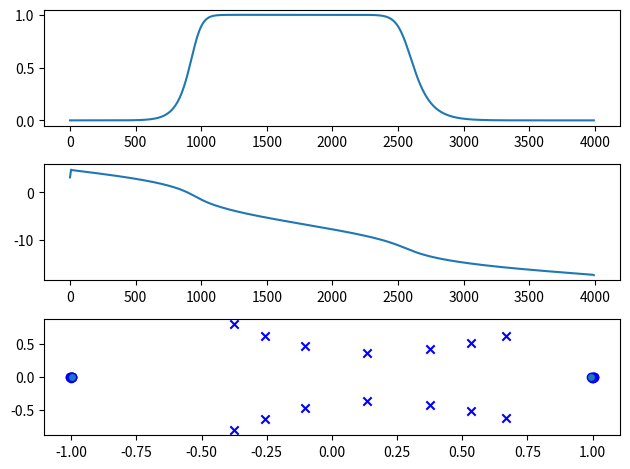

Here is the Python script that generated this plot:
import numpy as np
import scipy.signal as sig
import matplotlib.pyplot as plt

fs = 8000
[n, w] = sig.buttord([1000 / 4000, 2500 / 4000], [400 / 4000, 3200 / 4000], 1, 50)
[b, a] = sig.butter(n, w, btype='bandpass')
w, h = sig.freqz(b, a, 512, fs=fs)
z, p, k = sig.tf2zpk(b, a)

plt.subplot(3, 1, 1)
plt.plot(w, np.abs(h))

plt.subplot(3, 1, 2)
plt.plot(w, np.unwrap(np.angle(h)))

plt.subplot(3, 1, 3)
plt.scatter(np.real(z), np.imag(z), marker='o', edgecolors='b')
plt.scatter(np.real(p), np.imag(p), marker='x', color='b')
plt.tight_layout()
plt.show()
